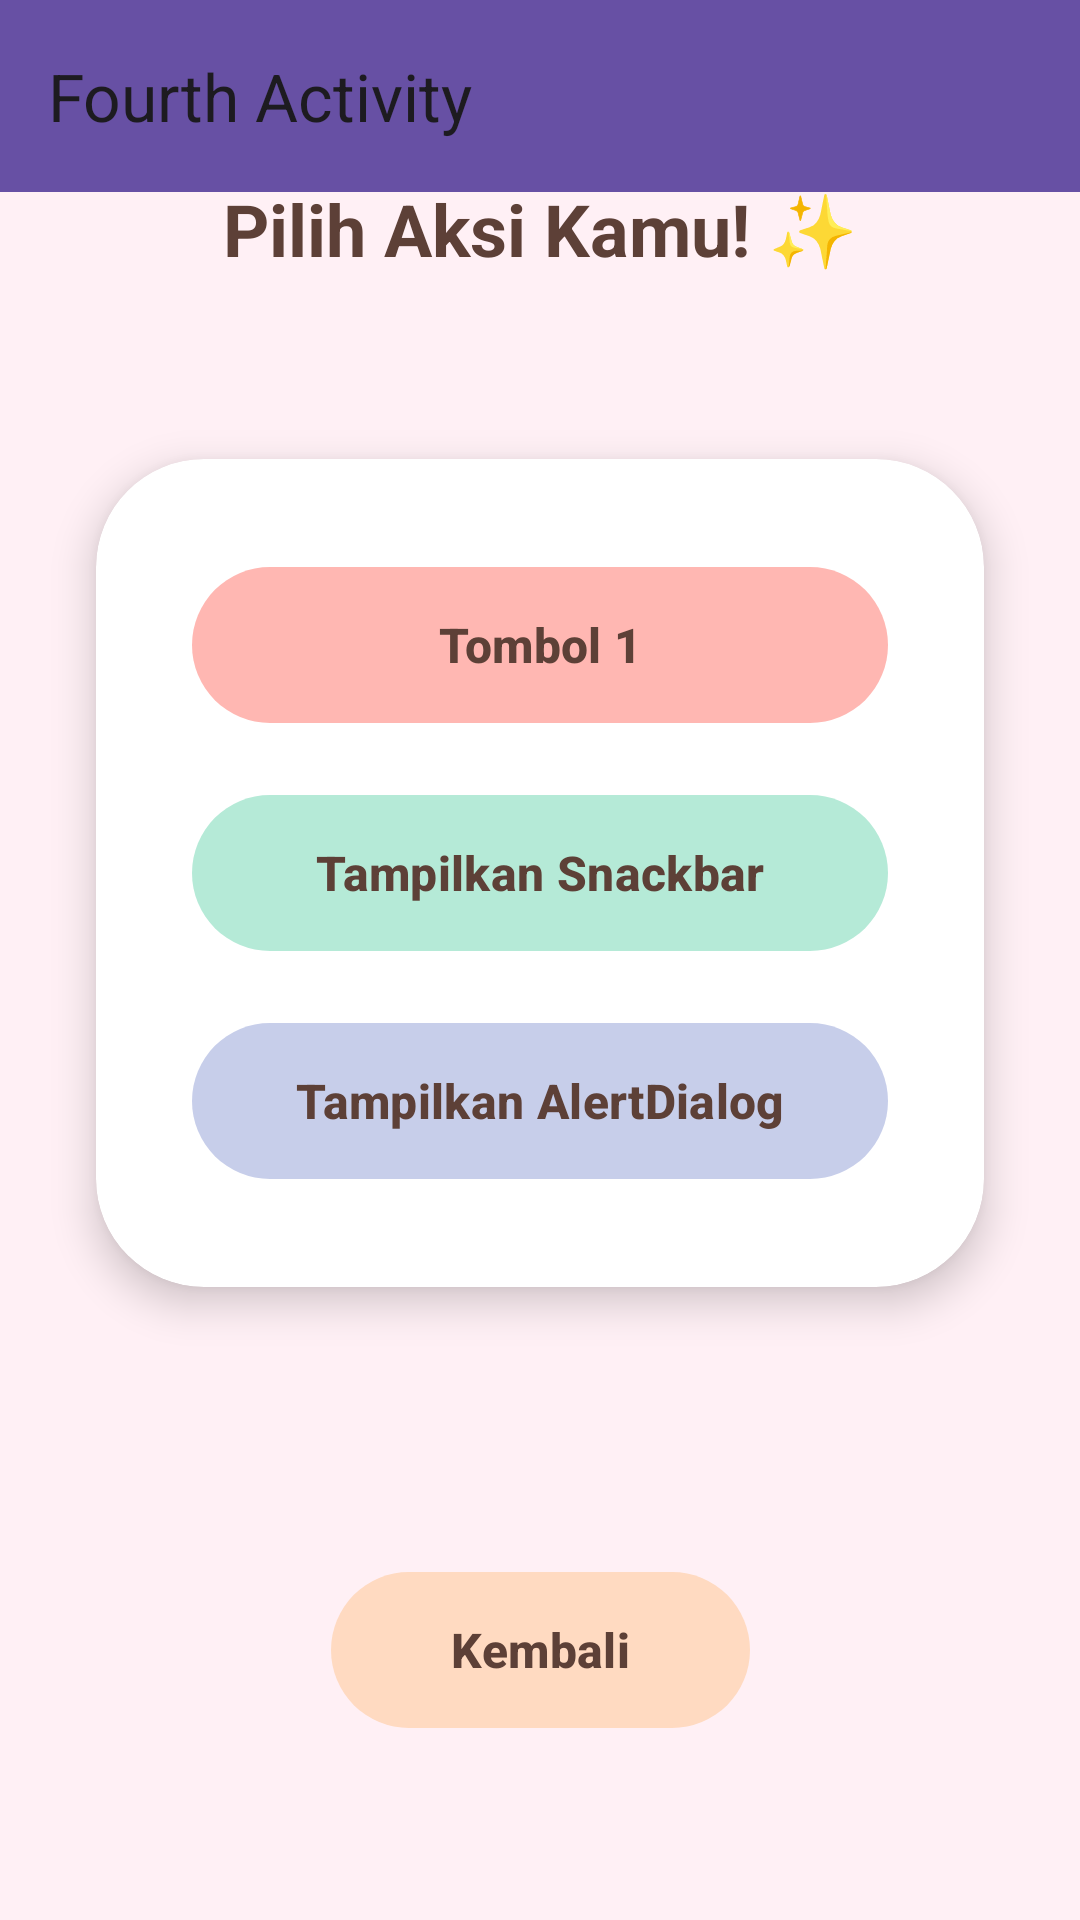

The Android layout XML behind this screen, and the referenced resources:
<!-- AndroidManifest.xml: application theme Theme.NauraApps -->
<!-- res/layout/activity_fourth.xml -->
<?xml version="1.0" encoding="utf-8"?>
<androidx.constraintlayout.widget.ConstraintLayout xmlns:android="http://schemas.android.com/apk/res/android"
    xmlns:app="http://schemas.android.com/apk/res-auto"
    xmlns:tools="http://schemas.android.com/tools"
    android:id="@+id/main"
    android:layout_width="match_parent"
    android:layout_height="match_parent"
    android:background="#FFF0F5"
    tools:context=".Home.pertemuan_4.FourthActivity">

    <androidx.appcompat.widget.Toolbar
        android:id="@+id/toolbar"
        android:layout_width="match_parent"
        android:layout_height="wrap_content"
        android:background="?attr/colorPrimary"
        app:title="Fourth Activity"/>

    <TextView
        android:id="@+id/tvHeader"
        android:layout_width="wrap_content"
        android:layout_height="wrap_content"
        android:layout_marginTop="60dp"
        android:text="Pilih Aksi Kamu! ✨"
        android:textColor="#5D4037"
        android:textSize="24sp"
        android:textStyle="bold"
        app:layout_constraintEnd_toEndOf="parent"
        app:layout_constraintStart_toStartOf="parent"
        app:layout_constraintTop_toTopOf="parent" />

    <com.google.android.material.card.MaterialCardView
        android:id="@+id/cardContainer"
        android:layout_width="0dp"
        android:layout_height="wrap_content"
        android:layout_marginHorizontal="32dp"
        app:cardBackgroundColor="#FFFFFF"
        app:cardCornerRadius="36dp"
        app:cardElevation="8dp"
        app:strokeWidth="0dp"
        app:layout_constraintBottom_toTopOf="@+id/btnBack"
        app:layout_constraintEnd_toEndOf="parent"
        app:layout_constraintStart_toStartOf="parent"
        app:layout_constraintTop_toBottomOf="@id/tvHeader"
        app:layout_constraintVertical_bias="0.4">

        <LinearLayout
            android:layout_width="match_parent"
            android:layout_height="wrap_content"
            android:orientation="vertical"
            android:padding="32dp">

            <com.google.android.material.button.MaterialButton
                android:id="@+id/btn1"
                android:layout_width="match_parent"
                android:layout_height="60dp"
                android:text="Tombol 1"
                android:textAllCaps="false"
                android:textColor="#5D4037"
                android:textSize="16sp"
                android:textStyle="bold"
                app:backgroundTint="#FFB7B2"
                app:cornerRadius="30dp" />

            <com.google.android.material.button.MaterialButton
                android:id="@+id/btnShowSnackbar"
                android:layout_width="match_parent"
                android:layout_height="60dp"
                android:layout_marginTop="16dp"
                android:text="Tampilkan Snackbar"
                android:textAllCaps="false"
                android:textColor="#5D4037"
                android:textSize="16sp"
                android:textStyle="bold"
                app:backgroundTint="#B5EAD7"
                app:cornerRadius="30dp" />

            <com.google.android.material.button.MaterialButton
                android:id="@+id/btnShowAlertDialog"
                android:layout_width="match_parent"
                android:layout_height="60dp"
                android:layout_marginTop="16dp"
                android:text="Tampilkan AlertDialog"
                android:textAllCaps="false"
                android:textColor="#5D4037"
                android:textSize="16sp"
                android:textStyle="bold"
                app:backgroundTint="#C7CEEA"
                app:cornerRadius="30dp" />

        </LinearLayout>
    </com.google.android.material.card.MaterialCardView>

    <com.google.android.material.button.MaterialButton
        android:id="@+id/btnBack"
        android:layout_width="wrap_content"
        android:layout_height="60dp"
        android:layout_marginBottom="60dp"
        android:paddingHorizontal="40dp"
        android:text="Kembali"
        android:textAllCaps="false"
        android:textColor="#5D4037"
        android:textSize="16sp"
        android:textStyle="bold"
        app:backgroundTint="#FFDAC1"
        app:cornerRadius="30dp"
        app:elevation="4dp"
        app:layout_constraintBottom_toBottomOf="parent"
        app:layout_constraintEnd_toEndOf="parent"
        app:layout_constraintStart_toStartOf="parent" />

</androidx.constraintlayout.widget.ConstraintLayout>
<!-- resources referenced by this layout -->
<resources>
  <style name="Theme.NauraApps" parent="Base.Theme.NauraApps" />
  <style name="Base.Theme.NauraApps" parent="Theme.Material3.DayNight.NoActionBar">
          
          
      </style>
</resources>
